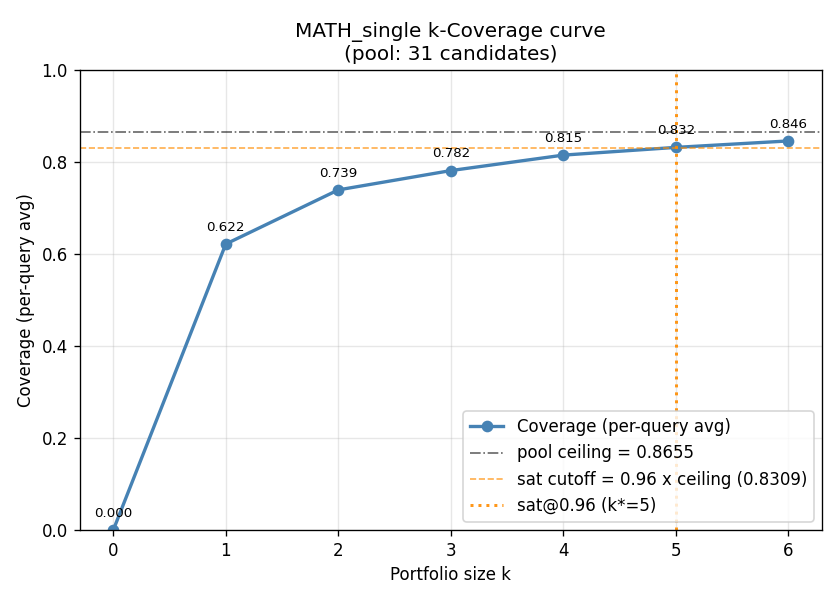

Values plotted in this chart, from the file beside it:
k, oracle_total, oracle_per_query, oracle_gain_per_query, avg_pair_corr_tiebreaker, redundancy_report, n_evaluated, n_oracle_ties, best_combo
1, 74, 0.6218, 0.6218, 0.0000, 0.00, 31, 0, Flow_29
2, 88, 0.7395, 0.1176, 0.3446, 68.07, 465, 3, Flow_11; Flow_21
3, 93, 0.7815, 0.0420, 0.4335, 84.03, 4495, 16, Flow_1; Flow_3; Flow_22
4, 97, 0.8151, 0.0336, 0.5154, 83.19, 31465, 1, Flow_12; Flow_21; Flow_27; Flow_30
5, 99, 0.8319, 0.0168, 0.5427, 84.87, 169911, 5, Flow_1; Flow_12; Flow_21; Flow_27; Flow_…
6, 100.7, 0.8459, 0.0140, 0.5498, 83.19, 736281, 2, Flow_12; Flow_21; Flow_24; Flow_27; Flow…
